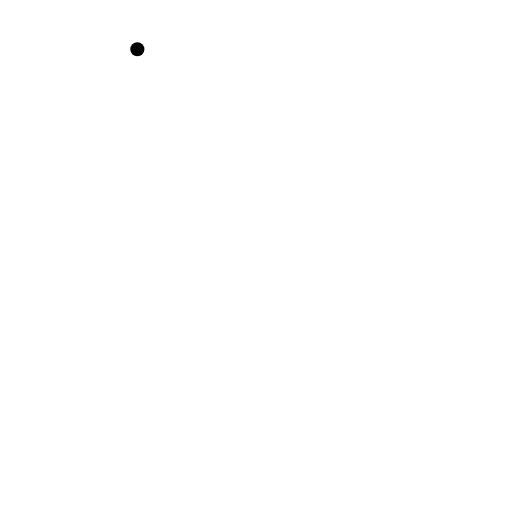
t = 0.00 s
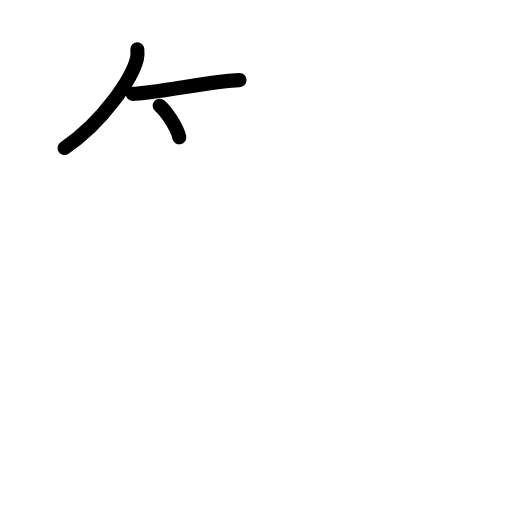
t = 2.75 s
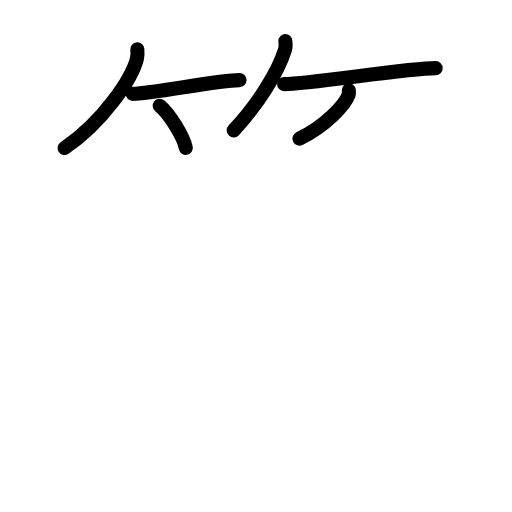
t = 5.63 s
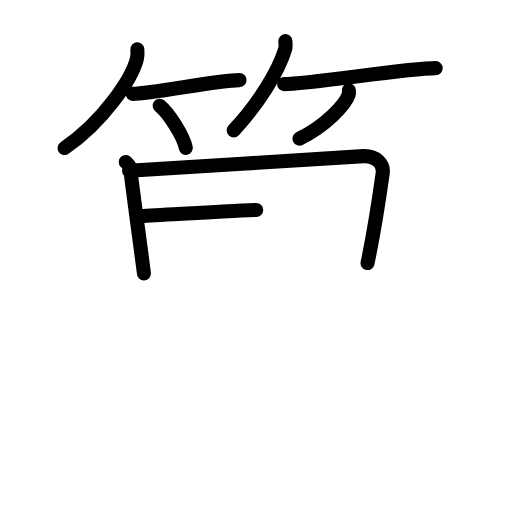
t = 8.50 s
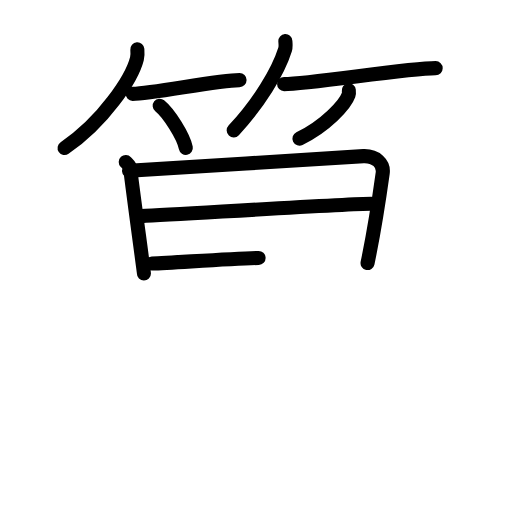
t = 9.50 s
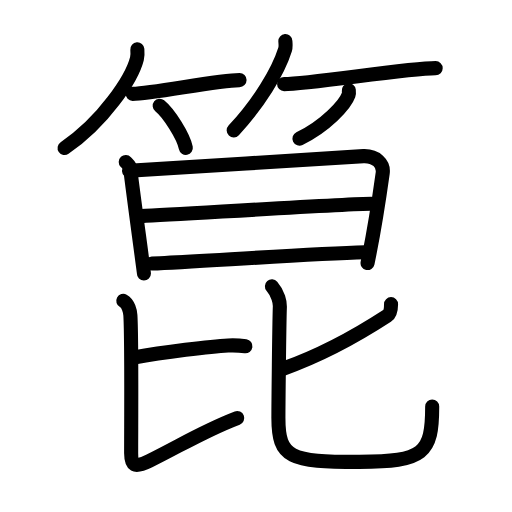
t = 14.00 s

The animated SVG that drew these frames (rendered in a browser with its animation timeline set to each time). Animation: 41 SMIL elements (animate=41); one cycle of 14.00 s.

<?xml version="1.0" encoding="UTF-8"?>
<!--
AniKanjiVG is licensed by CC-BY-SA Paul C. Sommerhoff (https://bitbucket.org/sommerhoff/anikanjivg).
AniKanjiVG uses KanjiVG which is licensed by CC-BY-SA Ulrich Apel (http://kanjivg.tagaini.net).
See also http://creativecommons.org/licenses/by-sa/3.0/
-->
<svg xmlns:kvg='http://kanjivg.tagaini.net' xmlns='http://www.w3.org/2000/svg' width='109' height='109' viewBox='0 0 109 109' style='fill:none;stroke:#000000;stroke-width:3;stroke-linecap:round;stroke-linejoin:round;' id="kvg:kanji_07b9f"><g id="kvg:07b9f" kvg:element="箟"><g id="kvg:07b9f-g1" kvg:element="竹" kvg:variant="true" kvg:position="top" kvg:radical="tradit"><g id="kvg:07b9f-g2" kvg:position="left"><path id="kvg:07b9f-s1" kvg:type="㇒" d="M29.24,10.5c0.04,0.49,0.09,1.28-0.09,1.99c-1.06,4.19-7.11,13.38-15.4,19.01"><animate attributeName="d" begin="0.0s" dur="0.5s" from="M29.24,10.5C29.24,10.5,29.24,10.5,29.24,10.5" to="M29.24,10.5c0.04,0.49,0.09,1.28-0.09,1.99" />
<animate attributeName="d" begin="0.5s" dur="0.5s" from="M29.24,10.5c0.04,0.49,0.09,1.28-0.09,1.99c0,0,0,0,0,0,0" to="M29.24,10.5c0.04,0.49,0.09,1.28-0.09,1.99c-1.06,4.19-7.11,13.38-15.4,19.01" />
</path>
<path id="kvg:07b9f-s2" kvg:type="㇐b" d="M28.23,19.98c4.27,0,17.98-2.93,22.77-2.93"><animate attributeName="d" begin="1.0s" dur="1.0s" from="M28.23,19.98C28.23,19.98,28.23,19.98,28.23,19.98" to="M28.23,19.98c4.27,0,17.98-2.93,22.77-2.93" />
<animate attributeName="d" begin="0s" dur="1.0s" from="M-100,-100" to="M-100,-100" />
</path>
<path id="kvg:07b9f-s3" kvg:type="㇔/㇑" d="M34,22.5c1.96,1.58,5.07,6.51,5.56,8.97"><animate attributeName="d" begin="2.0s" dur="1.0s" from="M34,22.5C34,22.5,34,22.5,34,22.5" to="M34,22.5c1.96,1.58,5.07,6.51,5.56,8.97" />
<animate attributeName="d" begin="0s" dur="2.0s" from="M-100,-100" to="M-100,-100" />
</path>
</g>
<g id="kvg:07b9f-g3" kvg:position="right"><path id="kvg:07b9f-s4" kvg:type="㇒" d="M60.75,8.75c0.03,0.45,0.13,1.17-0.06,1.8c-1.47,4.7-5.55,11.42-10.94,17.2"><animate attributeName="d" begin="3.0s" dur="0.5s" from="M60.75,8.75C60.75,8.75,60.75,8.75,60.75,8.75" to="M60.75,8.75c0.03,0.45,0.13,1.17-0.06,1.8" />
<animate attributeName="d" begin="3.5s" dur="0.5s" from="M60.75,8.75c0.03,0.45,0.13,1.17-0.06,1.8c0,0,0,0,0,0,0" to="M60.75,8.75c0.03,0.45,0.13,1.17-0.06,1.8c-1.47,4.7-5.55,11.42-10.94,17.2" />
<animate attributeName="d" begin="0s" dur="3.0s" from="M-100,-100" to="M-100,-100" />
</path>
<path id="kvg:07b9f-s5" kvg:type="㇐b" d="M60.48,17.9c5.49,0,26.1-3.39,32.27-3.39"><animate attributeName="d" begin="4.0s" dur="1.0s" from="M60.48,17.9C60.48,17.9,60.48,17.9,60.48,17.9" to="M60.48,17.9c5.49,0,26.1-3.39,32.27-3.39" />
<animate attributeName="d" begin="0s" dur="4.0s" from="M-100,-100" to="M-100,-100" />
</path>
<path id="kvg:07b9f-s6" kvg:type="㇒/㇚" d="M74.26,19.25c0.03,0.24,0.06,0.62-0.06,0.97c-0.72,2.05-4.83,6.53-10.45,9.28"><animate attributeName="d" begin="5.0s" dur="0.5s" from="M74.26,19.25C74.26,19.25,74.26,19.25,74.26,19.25" to="M74.26,19.25c0.03,0.24,0.06,0.62-0.06,0.97" />
<animate attributeName="d" begin="5.5s" dur="0.5s" from="M74.26,19.25c0.03,0.24,0.06,0.62-0.06,0.97c0,0,0,0,0,0,0" to="M74.26,19.25c0.03,0.24,0.06,0.62-0.06,0.97c-0.72,2.05-4.83,6.53-10.45,9.28" />
<animate attributeName="d" begin="0s" dur="5.0s" from="M-100,-100" to="M-100,-100" />
</path>
</g>
</g>
<g id="kvg:07b9f-g4" kvg:element="昆" kvg:position="bottom"><g id="kvg:07b9f-g5" kvg:element="日" kvg:position="top"><path id="kvg:07b9f-s7" kvg:type="㇑" d="M26.77,34.48c0.48,0.52,0.97,0.78,0.97,1.48c0,0.69,2.9,21.91,2.9,22.25"><animate attributeName="d" begin="6.0s" dur="0.5s" from="M26.77,34.48C26.77,34.48,26.77,34.48,26.77,34.48" to="M26.77,34.48c0.48,0.52,0.97,0.78,0.97,1.48" />
<animate attributeName="d" begin="6.5s" dur="0.5s" from="M26.77,34.48c0.48,0.52,0.97,0.78,0.97,1.48c0,0,0,0,0,0,0" to="M26.77,34.48c0.48,0.52,0.97,0.78,0.97,1.48c0,0.69,2.9,21.91,2.9,22.25" />
<animate attributeName="d" begin="0s" dur="6.0s" from="M-100,-100" to="M-100,-100" />
</path>
<path id="kvg:07b9f-s8" kvg:type="㇕a" d="M27.47,36.34c3.44-0.09,46.78-2.99,49.92-3.1c2.61-0.09,4.37,1.58,4.08,3.63c-0.15,1.08-1.72,11.88-3.22,19.13"><animate attributeName="d" begin="7.0s" dur="0.3333333333333333s" from="M27.47,36.34C27.47,36.34,27.47,36.34,27.47,36.34" to="M27.47,36.34c3.44-0.09,46.78-2.99,49.92-3.1" />
<animate attributeName="d" begin="7.333333333333333s" dur="0.3333333333333333s" from="M27.47,36.34c3.44-0.09,46.78-2.99,49.92-3.1c0,0,0,0,0,0,0" to="M27.47,36.34c3.44-0.09,46.78-2.99,49.92-3.1c2.61-0.09,4.37,1.58,4.08,3.63" />
<animate attributeName="d" begin="7.666666666666667s" dur="0.3333333333333333s" from="M27.47,36.34c3.44-0.09,46.78-2.99,49.92-3.1c2.61-0.09,4.37,1.58,4.08,3.63c0,0,0,0,0,0,0" to="M27.47,36.34c3.44-0.09,46.78-2.99,49.92-3.1c2.61-0.09,4.37,1.58,4.08,3.63c-0.15,1.08-1.72,11.88-3.22,19.13" />
<animate attributeName="d" begin="0s" dur="7.0s" from="M-100,-100" to="M-100,-100" />
</path>
<path id="kvg:07b9f-s9" kvg:type="㇐a" d="M30.06,46.01c9.19-0.44,43.78-2.63,48.97-2.63"><animate attributeName="d" begin="8.0s" dur="1.0s" from="M30.06,46.01C30.06,46.01,30.06,46.01,30.06,46.01" to="M30.06,46.01c9.19-0.44,43.78-2.63,48.97-2.63" />
<animate attributeName="d" begin="0s" dur="8.0s" from="M-100,-100" to="M-100,-100" />
</path>
<path id="kvg:07b9f-s10" kvg:type="㇐a" d="M32.35,56.11c9.94-0.42,33.02-2.04,45.4-2.4"><animate attributeName="d" begin="9.0s" dur="1.0s" from="M32.35,56.11C32.35,56.11,32.35,56.11,32.35,56.11" to="M32.35,56.11c9.94-0.42,33.02-2.04,45.4-2.4" />
<animate attributeName="d" begin="0s" dur="9.0s" from="M-100,-100" to="M-100,-100" />
</path>
</g>
<g id="kvg:07b9f-g6" kvg:element="比" kvg:position="bottom"><g id="kvg:07b9f-g7" kvg:position="left"><path id="kvg:07b9f-s11" kvg:type="㇐b" d="M28.5,76.12c6.25-1.12,16.37-2.41,20.06-2.58c1.37-0.06,2.54,0,3.69,0.17"><animate attributeName="d" begin="10.0s" dur="0.5s" from="M28.5,76.12C28.5,76.12,28.5,76.12,28.5,76.12" to="M28.5,76.12c6.25-1.12,16.37-2.41,20.06-2.58" />
<animate attributeName="d" begin="10.5s" dur="0.5s" from="M28.5,76.12c6.25-1.12,16.37-2.41,20.06-2.58c0,0,0,0,0,0,0" to="M28.5,76.12c6.25-1.12,16.37-2.41,20.06-2.58c1.37-0.06,2.54,0,3.69,0.17" />
<animate attributeName="d" begin="0s" dur="10.0s" from="M-100,-100" to="M-100,-100" />
</path>
<path id="kvg:07b9f-s12" kvg:type="㇙" d="M26.25,64.05c1.08,0.58,1.46,2.25,1.51,3.09c0.3,5.27,0.16,22.36,0.16,29.36c0,2.5,0.58,3.25,3.84,1.64C38.71,94.7,43.47,91.68,50.5,89"><animate attributeName="d" begin="11.0s" dur="0.25s" from="M26.25,64.05C26.25,64.05,26.25,64.05,26.25,64.05" to="M26.25,64.05c1.08,0.58,1.46,2.25,1.51,3.09" />
<animate attributeName="d" begin="11.25s" dur="0.25s" from="M26.25,64.05c1.08,0.58,1.46,2.25,1.51,3.09c0,0,0,0,0,0,0" to="M26.25,64.05c1.08,0.58,1.46,2.25,1.51,3.09c0.3,5.27,0.16,22.36,0.16,29.36" />
<animate attributeName="d" begin="11.5s" dur="0.25s" from="M26.25,64.05c1.08,0.58,1.46,2.25,1.51,3.09c0.3,5.27,0.16,22.36,0.16,29.36c0,0,0,0,0,0,0" to="M26.25,64.05c1.08,0.58,1.46,2.25,1.51,3.09c0.3,5.27,0.16,22.36,0.16,29.36c0,2.5,0.58,3.25,3.84,1.64" />
<animate attributeName="d" begin="11.75s" dur="0.25s" from="M26.25,64.05c1.08,0.58,1.46,2.25,1.51,3.09c0.3,5.27,0.16,22.36,0.16,29.36c0,2.5,0.58,3.25,3.84,1.64c0,0,0,0,0,0,0" to="M26.25,64.05c1.08,0.58,1.46,2.25,1.51,3.09c0.3,5.27,0.16,22.36,0.16,29.36c0,2.5,0.58,3.25,3.84,1.64C38.71,94.7,43.47,91.68,50.5,89" />
<animate attributeName="d" begin="0s" dur="11.0s" from="M-100,-100" to="M-100,-100" />
</path>
</g>
<g id="kvg:07b9f-g8" kvg:element="匕" kvg:position="right"><path id="kvg:07b9f-s13" kvg:type="㇒" d="M83.25,64.75c0,1-0.15,2.04-0.85,2.5c-6.15,4-13.65,8.25-22.15,11.25"><animate attributeName="d" begin="12.0s" dur="0.5s" from="M83.25,64.75C83.25,64.75,83.25,64.75,83.25,64.75" to="M83.25,64.75c0,1-0.15,2.04-0.85,2.5" />
<animate attributeName="d" begin="12.5s" dur="0.5s" from="M83.25,64.75c0,1-0.15,2.04-0.85,2.5c0,0,0,0,0,0,0" to="M83.25,64.75c0,1-0.15,2.04-0.85,2.5c-6.15,4-13.65,8.25-22.15,11.25" />
<animate attributeName="d" begin="0s" dur="12.0s" from="M-100,-100" to="M-100,-100" />
</path>
<path id="kvg:07b9f-s14" kvg:type="㇟" d="M57.89,60.96c1.36,1.54,1.72,3.49,1.69,4.26c-0.15,4.33-0.31,21.45-0.31,23.77c0,8.51,2.47,9.34,17.22,9.34c13.75,0,15.52-1.83,15.52-11.77"><animate attributeName="d" begin="13.0s" dur="0.25s" from="M57.89,60.96C57.89,60.96,57.89,60.96,57.89,60.96" to="M57.89,60.96c1.36,1.54,1.72,3.49,1.69,4.26" />
<animate attributeName="d" begin="13.25s" dur="0.25s" from="M57.89,60.96c1.36,1.54,1.72,3.49,1.69,4.26c0,0,0,0,0,0,0" to="M57.89,60.96c1.36,1.54,1.72,3.49,1.69,4.26c-0.15,4.33-0.31,21.45-0.31,23.77" />
<animate attributeName="d" begin="13.5s" dur="0.25s" from="M57.89,60.96c1.36,1.54,1.72,3.49,1.69,4.26c-0.15,4.33-0.31,21.45-0.31,23.77c0,0,0,0,0,0,0" to="M57.89,60.96c1.36,1.54,1.72,3.49,1.69,4.26c-0.15,4.33-0.31,21.45-0.31,23.77c0,8.51,2.47,9.34,17.22,9.34" />
<animate attributeName="d" begin="13.75s" dur="0.25s" from="M57.89,60.96c1.36,1.54,1.72,3.49,1.69,4.26c-0.15,4.33-0.31,21.45-0.31,23.77c0,8.51,2.47,9.34,17.22,9.34c0,0,0,0,0,0,0" to="M57.89,60.96c1.36,1.54,1.72,3.49,1.69,4.26c-0.15,4.33-0.31,21.45-0.31,23.77c0,8.51,2.47,9.34,17.22,9.34c13.75,0,15.52-1.83,15.52-11.77" />
<animate attributeName="d" begin="0s" dur="13.0s" from="M-100,-100" to="M-100,-100" />
</path>
</g>
</g>
</g>
</g>
</svg>
